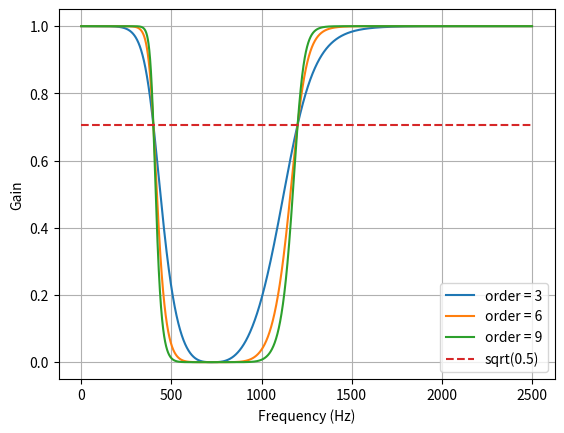

The script that saved this image: (Note: this script raises an exception after producing the figure.)
#!/usr/bin/env python2
# -*- coding: utf-8 -*-
"""
Created on Wed Jun 21 17:44:34 2017

[redacted]
"""

from scipy.signal import butter, filtfilt#, lfilter
import scipy.signal as signal

def butter_bandpass(lowcut, highcut, fs=30000, order=3, btype='bandstop'):
    nyq = 0.5 * fs
    low = lowcut / nyq
    high = highcut / nyq
    b, a = butter(order, [low, high], btype=btype)
    return b, a
  
def butter_lowpass(lowcut, fs=30000, order=3, btype='lowpass'):
    nyq = 0.5 * fs
    low = lowcut / nyq
    b, a = butter(order, low, btype=btype)
    return b, a


def butter_filter(data, lowcut, highcut, fs=30000, order=3, btype='bandstop'):
    b, a = butter_bandpass(lowcut, highcut, fs, order=order, btype=btype)
    y = filtfilt(b, a, data)
    return y

def butter_filter_lowpass(data, lowcut,  fs=30000, order=3, btype='lowpass'):
    b, a = butter_lowpass(lowcut, fs, order=order, btype=btype)
    y = filtfilt(b, a, data)
    return y

#Filter for extracellular recording
def highpass(data,BUTTER_ORDER=3, F_HIGH=14250,sampleFreq=30000.0,passFreq=500):
    b, a = signal.butter(BUTTER_ORDER,(passFreq/(sampleFreq/2), F_HIGH/(sampleFreq/2)),'pass')
    return signal.filtfilt(b,a,data)

def std_highpass(zero_mean):
    h_std=[]
    count=0
    for i in arange(128):
        high=highpass(zero_mean[i,:],BUTTER_ORDER=3, F_HIGH=14250,sampleFreq=30000.0,passFreq=500)
        high_std=np.std(high)
        high=None
        h_std.append(high_std)
    count += 1
    return np.array(h_std)
    
def std_lowpass(zero_mean,lowcut=250):
    l_std=[]
    count=0
    for i in arange(128):
        low=butter_filter_lowpass(zero_mean[i,:], lowcut,  fs=30000, order=3, btype='lowpass')
        low_std=np.std(low)
        low=None
        l_std.append(low_std)
    count += 1
    return np.array(l_std)

if __name__ == "__main__":
    import numpy as np
    import matplotlib.pyplot as plt
    from scipy.signal import freqz

    # Sample rate and desired cutoff frequencies (in Hz).
    fs = 5000.0
    lowcut = 400.0
    highcut = 1200.0

    # Plot the frequency response for a few different orders.
    plt.figure(1)
    plt.clf()
    for order in [3, 6, 9]:
        b, a = butter_bandpass(lowcut, highcut, fs, order=order, btype='bandstop')
        w, h = freqz(b, a, worN=5000)
        plt.plot((fs * 0.5 / np.pi) * w, abs(h), label="order = %d" % order)

    plt.plot([0, 0.5 * fs], [np.sqrt(0.5), np.sqrt(0.5)],
             '--', label='sqrt(0.5)')
    plt.xlabel('Frequency (Hz)')
    plt.ylabel('Gain')
    plt.grid(True)
    plt.legend(loc='best')

    # Filter a noisy signal.
    T = 0.05
    nsamples = T * fs
    t = np.linspace(0, T, nsamples, endpoint=False)
    a = 0.02
    f0 = 600.0
    x = 0.1 * np.sin(2 * np.pi * 1.2 * np.sqrt(t))
    x += 0.01 * np.cos(2 * np.pi * 312 * t + 0.1)
    x += a * np.cos(2 * np.pi * f0 * t + .11)
    x += 0.03 * np.cos(2 * np.pi * 2000 * t)
    plt.figure(2)
    plt.clf()
    plt.plot(t, x, label='Noisy signal')

    y = butter_filter(x, lowcut, highcut, fs, order=6, btype='bandpass')
    plt.plot(t, y, label='Filtered signal (%g Hz)' % f0)
    plt.xlabel('time (seconds)')
    plt.hlines([-a, a], 0, T, linestyles='--')
    plt.grid(True)
    plt.axis('tight')
    plt.legend(loc='upper left')

    plt.show()